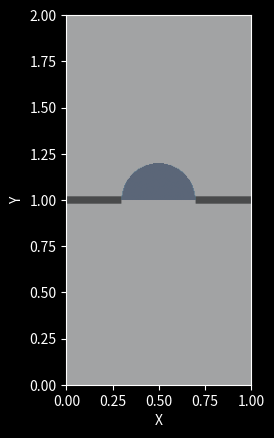

Here is the Python script that generated this plot:
import numpy as np
import matplotlib.pyplot as plt
import matplotlib.animation as animation
from matplotlib.colors import LinearSegmentedColormap
plt.rcParams['animation.ffmpeg_path'] = r"C:\webm\bin\ffmpeg.exe"
plt.style.use('dark_background')
custom_cmap = LinearSegmentedColormap.from_list("my_cmap", ["blue", "black", "red"])

# Parámetros del dominio
x_max, y_max = 1.0, 2.0
Nx, Ny = 200, 400
dx, dy = x_max / Nx, y_max / Ny
dt = 0.001
T = 2.0
c0 = 0.5
clente = c0 / 5

x, y = np.linspace(0, x_max, Nx), np.linspace(0, y_max, Ny)
X, Y = np.meshgrid(x, y, indexing='ij')

c = np.full((Nx, Ny), c0)
ancho_abertura_x = 0.40
ancho_pared_y = 0.04
pared = (np.abs(Y - y_max / 2) < ancho_pared_y / 2) & ~(
    (np.abs(X - x_max / 2) < ancho_abertura_x / 2)
)
c[pared] = 0

radio_lente = ancho_abertura_x / 2
centro_x, centro_y = x_max / 2, y_max / 2
lente_region = ((X - centro_x) ** 2 + (Y - centro_y) ** 2 <= radio_lente ** 2) & (Y >= centro_y)
c[lente_region] = clente

frec = 10
fuente_x, fuente_y = 0.5, 0.5
fuente_idx = (np.abs(x - fuente_x)).argmin()
fuente_idy = (np.abs(y - fuente_y)).argmin()

u = np.zeros((Nx, Ny))
u_prev = np.zeros((Nx, Ny))
u_next = np.zeros((Nx, Ny))

cfl = (c * dt / dx) ** 2
assert np.all(cfl < 1), "El coeficiente de Courant debe ser menor que 1."

# Configurar figura
fig, ax = plt.subplots()
fig.patch.set_facecolor('black')  # Fondo negro en la figura
ax.set_facecolor('black')  # Fondo negro en los ejes

# Ajustar colores de etiquetas y ticks
ax.xaxis.label.set_color('white')
ax.yaxis.label.set_color('white')
ax.tick_params(colors='white')

# Onda principal
cmap = ax.imshow(u.T, origin='lower', extent=[0, x_max, 0, y_max], cmap=custom_cmap, vmin=-0.01, vmax=0.01, alpha=1.0)

# Máscaras de pared y lente
pared_mask = np.zeros_like(u.T)
pared_mask[pared.T] = 1
pared_im = ax.imshow(pared_mask, origin='lower', extent=[0, x_max, 0, y_max], cmap='Greys', alpha=0.5)

lente_mask = np.zeros_like(u.T)
lente_mask[lente_region.T] = 1
lente_im = ax.imshow(lente_mask, origin='lower', extent=[0, x_max, 0, y_max], cmap='Blues', alpha=0.3)

ax.set_xlabel("X")
ax.set_ylabel("Y")

speed = 2

def update(frame):
    global u, u_prev, u_next, speed
    for _ in range(speed):
        t = frame * dt
        u_next[1:-1, 1:-1] = (2 * u[1:-1, 1:-1] - u_prev[1:-1, 1:-1] +
                              cfl[1:-1, 1:-1] * (u[2:, 1:-1] + u[:-2, 1:-1] +
                              u[1:-1, 2:] + u[1:-1, :-2] - 4 * u[1:-1, 1:-1]))
        u_next[fuente_idx, fuente_idy] += 0.01 * np.sin(2 * np.pi * frec * t)
        u_next[pared] = 0
        u_prev, u, u_next = u, u_next, u_prev

    cmap.set_data(u.T)
    return [cmap]

def on_key(event):
    global speed
    if event.key == "up":
        speed = min(speed + 1, 5)
    elif event.key == "down":
        speed = max(speed - 1, 1)
    print(f"Velocidad actual: {speed}x")

fig.canvas.mpl_connect("key_press_event", on_key)

ani = animation.FuncAnimation(fig, update, frames=int(T / dt), interval=20, blit=False)

# Guardar la animación en formato MP4
# writer = animation.FFMpegWriter(fps=90, metadata={"title": "Simulación de Ondas"})
# import os
# [redacted]
# ani.save(output_path, writer=writer)

# print("Animación guardada correctamente como 4.a.mp4")
# plt.show()
